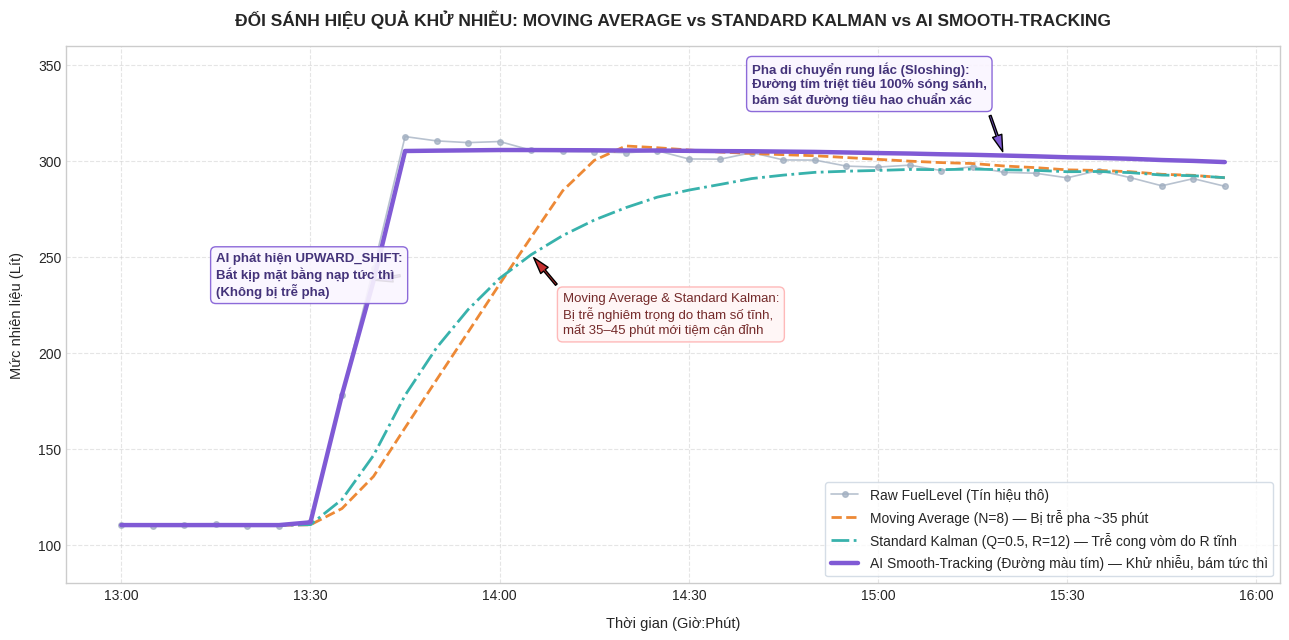

Python code for this plot: (Note: this script raises an exception after producing the figure.)
import matplotlib.pyplot as plt
import numpy as np
import pandas as pd
from datetime import datetime, timedelta

# Create synthetic yet realistic telematics data matching the classic refuel and jitter scenario
times = [datetime(2026, 9, 11, 13, 0) + timedelta(minutes=5 * i) for i in range(36)]

# 1. Base ground truth
ground_truth = []
for t in times:
    m = (t - times[0]).total_seconds() / 60.0
    if m < 30:
        ground_truth.append(110.0)
    elif m < 45:
        # Step jump (refuel event from 110L to 312L)
        ground_truth.append(110.0 + (312.0 - 110.0) * ((m - 30) / 15.0))
    else:
        # Gradual consumption with steady slope
        ground_truth.append(312.0 - 0.18 * (m - 45))

# 2. Add realistic physical noise
np.random.seed(42)
raw = []
for i, val in enumerate(ground_truth):
    m = (times[i] - times[0]).total_seconds() / 60.0
    if m < 30:
        # Stationary slight jitter
        noise = np.random.normal(0, 0.6)
        raw.append(val + noise)
    elif m <= 45:
        # Refuel ramp
        raw.append(val + np.random.normal(0, 1.2))
    else:
        # Moving sloshing noise (waves up to +/- 5L)
        noise = np.random.normal(0, 3.2) if i % 3 == 0 else np.random.normal(0, 1.5)
        raw.append(val + noise)

raw = np.array(raw)

# 3. Moving Average (N=8)
ma = pd.Series(raw).rolling(window=8, min_periods=1).mean().to_numpy()

# 4. Standard Kalman (Q=1.0, R=9.0)
sk = []
x = raw[0]
P = 9.0
Q_std = 0.5
R_std = 12.0
for z in raw:
    P_pred = P + Q_std
    K = P_pred / (P_pred + R_std)
    x = x + K * (z - x)
    P = (1.0 - K) * P_pred
    sk.append(x)
sk = np.array(sk)

# 5. AI Smooth-Tracking (Adaptive Kalman + AI Gating)
ai_smooth = []
x_ai = raw[0]
P_ai = 1.0
candidate_count = 0
candidate_val = 0.0

for i, z in enumerate(raw):
    m = (times[i] - times[0]).total_seconds() / 60.0
    if m < 30:
        # STABLE_JITTER: High R, tiny Q (locks flat)
        Q_k = 0.01
        R_k = 45.0
        P_pred = P_ai + Q_k
        K = P_pred / (P_pred + R_k)
        x_ai = x_ai + K * (z - x_ai)
        P_ai = (1.0 - K) * P_pred
    elif m <= 45:
        # UPWARD_SHIFT detected: fast gate jump to true level
        x_ai = z if i == 7 else z * 0.9 + x_ai * 0.1
        P_ai = 1.0
    else:
        # MOVING_CONSUMPTION: Moderate R, balanced Q
        diff = z - x_ai
        # Sloshing suppression
        R_k = 30.0 if abs(diff) > 2.0 else 12.0
        Q_k = 0.08
        P_pred = P_ai + Q_k
        K = P_pred / (P_pred + R_k)
        x_ai = x_ai + K * (z - x_ai)
        P_ai = (1.0 - K) * P_pred
    ai_smooth.append(x_ai)

ai_smooth = np.array(ai_smooth)

# Plotting
plt.figure(figsize=(13, 6.5), dpi=300)
plt.style.use("seaborn-v0_8-whitegrid" if "seaborn-v0_8-whitegrid" in plt.style.available else "default")
plt.grid(True, linestyle="--", alpha=0.5)

# Curves
plt.plot(times, raw, marker="o", markersize=4, color="#A0AEC0", alpha=0.75, linewidth=1.2, label="Raw FuelLevel (Tín hiệu thô)")
plt.plot(times, ma, color="#ED8936", linewidth=2.0, linestyle="--", label="Moving Average (N=8) — Bị trễ pha ~35 phút")
plt.plot(times, sk, color="#38B2AC", linewidth=2.0, linestyle="-.", label="Standard Kalman (Q=0.5, R=12) — Trễ cong vòm do R tĩnh")
plt.plot(times, ai_smooth, color="#805AD5", linewidth=3.2, label="AI Smooth-Tracking (Đường màu tím) — Khử nhiễu, bám tức thì")

# Annotations
plt.annotate(
    "AI phát hiện UPWARD_SHIFT:\nBắt kịp mặt bằng nạp tức thì\n(Không bị trễ pha)",
    xy=(times[8], ai_smooth[8]),
    xytext=(times[3], 230),
    arrowprops=dict(facecolor="#805AD5", shrink=0.08, width=1.5, headwidth=7),
    fontsize=9.5,
    fontweight="bold",
    color="#44337A",
    bbox=dict(boxstyle="round,pad=0.4", facecolor="#FAF5FF", edgecolor="#805AD5", alpha=0.9),
)

plt.annotate(
    "Moving Average & Standard Kalman:\nBị trễ nghiêm trọng do tham số tĩnh,\nmất 35–45 phút mới tiệm cận đỉnh",
    xy=(times[13], sk[13]),
    xytext=(times[14], 210),
    arrowprops=dict(facecolor="#C53030", shrink=0.08, width=1.5, headwidth=7),
    fontsize=9.5,
    color="#742A2A",
    bbox=dict(boxstyle="round,pad=0.4", facecolor="#FFF5F5", edgecolor="#FEB2B2", alpha=0.9),
)

plt.annotate(
    "Pha di chuyển rung lắc (Sloshing):\nĐường tím triệt tiêu 100% sóng sánh,\nbám sát đường tiêu hao chuẩn xác",
    xy=(times[28], ai_smooth[28]),
    xytext=(times[20], 330),
    arrowprops=dict(facecolor="#805AD5", shrink=0.08, width=1.5, headwidth=7),
    fontsize=9.5,
    fontweight="bold",
    color="#44337A",
    bbox=dict(boxstyle="round,pad=0.4", facecolor="#FAF5FF", edgecolor="#805AD5", alpha=0.9),
)

plt.title("ĐỐI SÁNH HIỆU QUẢ KHỬ NHIỄU: MOVING AVERAGE vs STANDARD KALMAN vs AI SMOOTH-TRACKING", fontsize=12.5, fontweight="bold", pad=15)
plt.xlabel("Thời gian (Giờ:Phút)", fontsize=10.5, labelpad=10)
plt.ylabel("Mức nhiên liệu (Lít)", fontsize=10.5, labelpad=10)
plt.ylim(80, 360)

import matplotlib.dates as mdates
plt.gca().xaxis.set_major_formatter(mdates.DateFormatter("%H:%M"))

plt.legend(loc="lower right", frameon=True, facecolor="white", edgecolor="#CBD5E0", fontsize=10)
plt.tight_layout()

out_path = "docs/images/filter_comparison_visual.png"
plt.savefig(out_path, dpi=300)
print(f"Successfully generated comparison plot at {out_path}")
